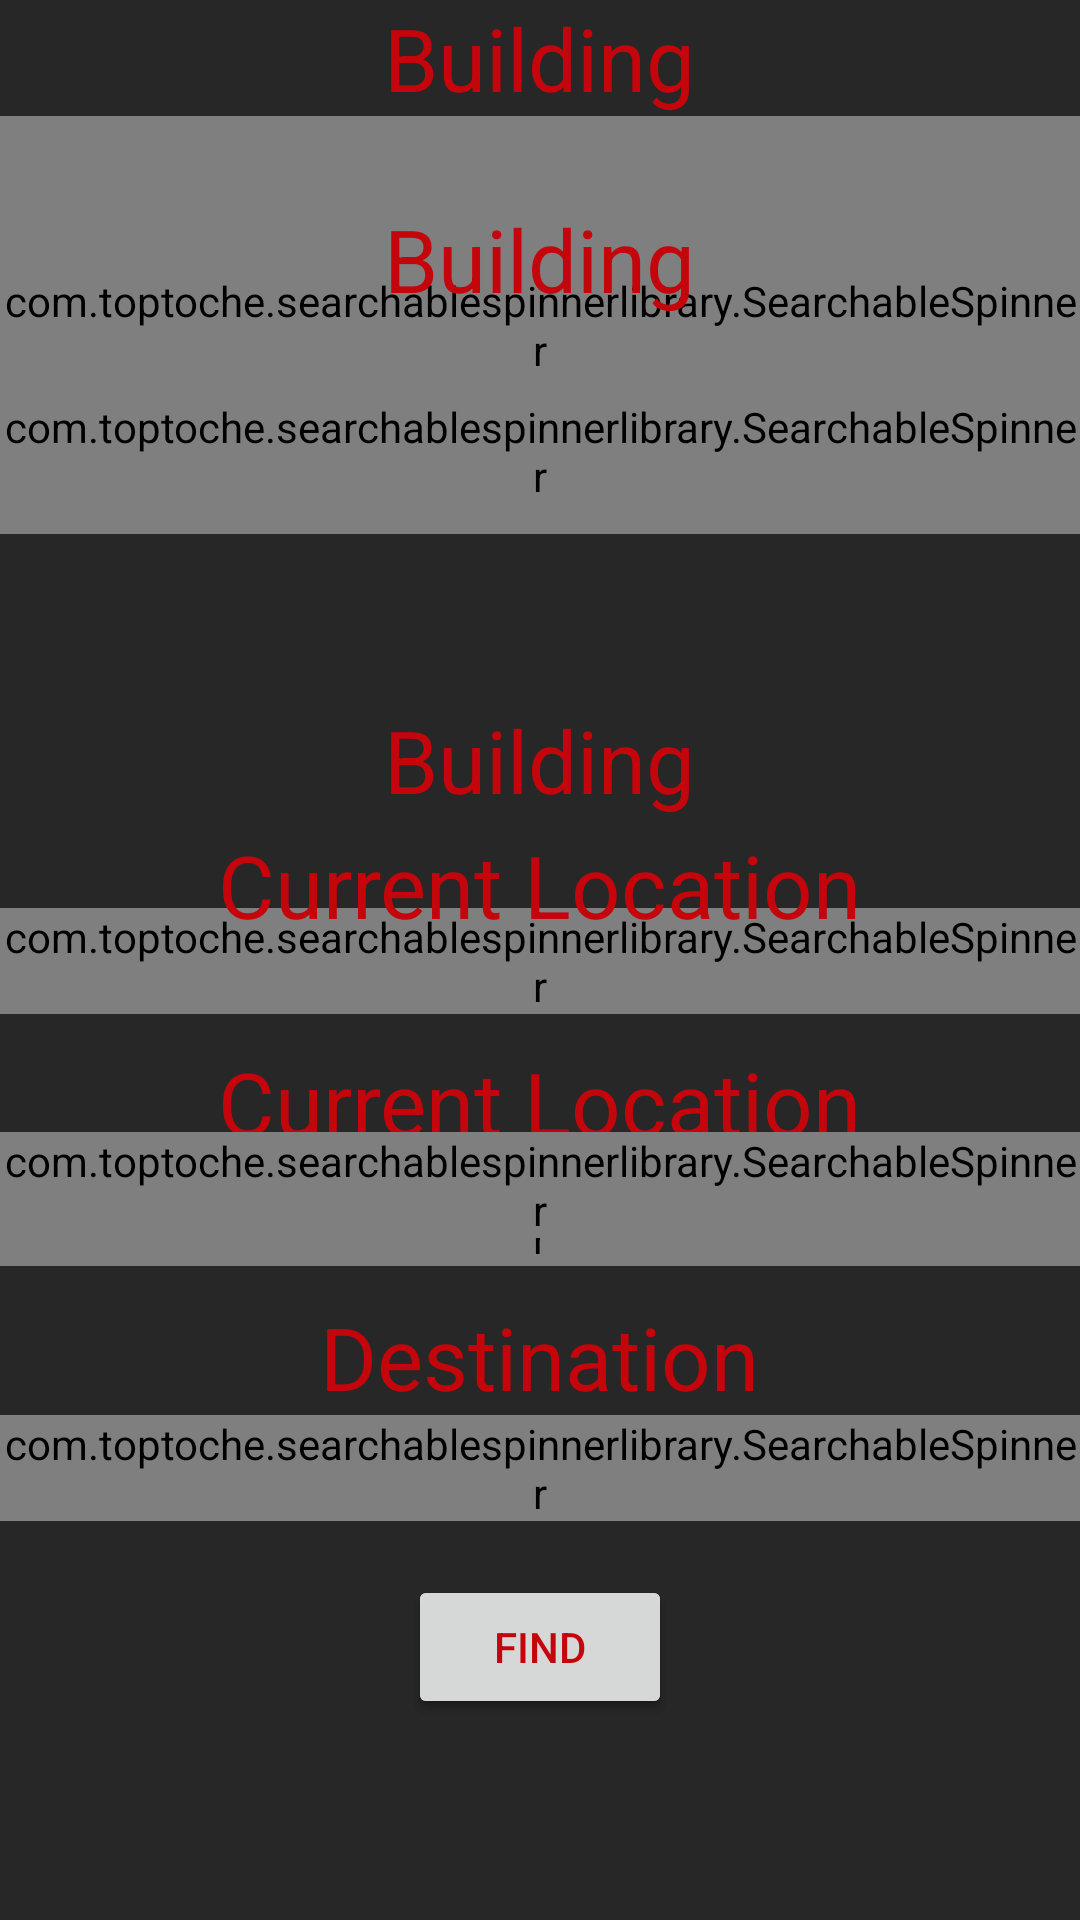

Produce the Android XML layout that renders to this screen, including the resource entries it uses.
<!-- AndroidManifest.xml: application theme AppTheme -->
<!-- res/layout/activity_main.xml -->
<?xml version="1.0" encoding="utf-8"?>
<TabHost xmlns:android="http://schemas.android.com/apk/res/android"
    android:id="@+id/tabHost"

    android:layout_width="fill_parent"
    android:layout_height="fill_parent">

    <RelativeLayout
        android:layout_width="fill_parent"

        android:layout_height="wrap_content"
        android:orientation="vertical">


        <TabWidget
            android:id="@android:id/tabs"
            android:layout_width="fill_parent"
            android:layout_height="50dp"
            android:layout_alignParentBottom="true"></TabWidget>

        <FrameLayout
            android:id="@android:id/tabcontent"
            android:layout_width="fill_parent"

            android:layout_height="fill_parent"
            android:layout_marginBottom="50dp">

            <include
                android:id="@+id/room_finder"
                layout="@layout/room_finder" />

            <include
                android:id="@+id/floor_gallery"
                layout="@layout/floor_gallery" />

            <include
                android:id="@+id/bathroom"
                layout="@layout/bathroom" />

            <include
                android:id="@+id/favorite"
                layout="@layout/favorite" />

        </FrameLayout>
    </RelativeLayout>
</TabHost>
<!-- res/layout/room_finder.xml (included above) -->
<?xml version="1.0" encoding="utf-8"?>
<RelativeLayout xmlns:android="http://schemas.android.com/apk/res/android"
    android:layout_width="match_parent"
    android:layout_height="match_parent"
    xmlns:app="http://schemas.android.com/apk/res-auto"
    android:id="@+id/room_finder">

    <TextView
        android:layout_width="wrap_content"
        android:layout_height="wrap_content"
        android:text="Building"
        android:layout_marginBottom="30dip"
        android:textSize="14pt"
        android:id="@+id/textView3_r"
        android:layout_above="@+id/spinner1_r"
        android:layout_centerHorizontal="true" />

    <TextView
        android:layout_width="wrap_content"
        android:layout_height="wrap_content"
        android:text="Destination"
        android:textSize="14pt"
        android:id="@+id/textView_r"
        android:layout_above="@+id/spinner3_r"
        android:layout_centerHorizontal="true" />

    <Button
        android:layout_width="wrap_content"
        android:layout_height="wrap_content"
        android:text="Find"
        android:onClick="findRF"
        android:layout_marginBottom="17dp"
        android:id="@+id/button_r"
        android:layout_alignParentBottom="true"
        android:layout_centerHorizontal="true" />

    <TextView
        android:layout_width="wrap_content"
        android:layout_height="wrap_content"
        android:text="Current Location"
        android:textSize="14pt"
        android:id="@+id/textView2_r"
        android:layout_above="@+id/spinner2_r"
        android:layout_centerHorizontal="true" />

    <com.toptoche.searchablespinnerlibrary.SearchableSpinner
        android:id="@+id/spinner1_r"
        android:layout_width="wrap_content"
        android:layout_height="wrap_content"
        android:entries="@array/tempData"
        app:hintText="Select Building"
        android:layout_above="@+id/textView2_r"
        android:layout_centerHorizontal="true"
        android:layout_marginBottom="10dp" />

    <com.toptoche.searchablespinnerlibrary.SearchableSpinner
        android:id="@+id/spinner2_r"
        android:layout_width="wrap_content"
        android:layout_height="wrap_content"
        android:entries="@array/tempData"
        app:hintText="Select Current Location"
        android:layout_above="@+id/textView_r"
        android:layout_centerHorizontal="true"
        android:layout_marginBottom="11dp" />

    <com.toptoche.searchablespinnerlibrary.SearchableSpinner
        android:id="@+id/spinner3_r"
        android:layout_width="wrap_content"
        android:layout_height="wrap_content"
        android:entries="@array/tempData"
        app:hintText="Select Destination"
        android:layout_marginBottom="18dp"
        android:layout_above="@+id/button_r"
        android:layout_centerHorizontal="true" />

</RelativeLayout>
<!-- res/layout/floor_gallery.xml (included above) -->
<?xml version="1.0" encoding="utf-8"?>
<RelativeLayout xmlns:android="http://schemas.android.com/apk/res/android"
    android:layout_width="match_parent"
    android:layout_height="match_parent"
    xmlns:app="http://schemas.android.com/apk/res-auto"
    android:id="@+id/floor_gallery">

    <TextView
        android:layout_width="wrap_content"
        android:layout_height="wrap_content"
        android:text="Building"
        android:textSize="14pt"
        android:id="@+id/textView3_g"
        android:layout_centerHorizontal="true"
        android:layout_alignParentTop="true" />

    <GridView
        android:id="@+id/gridView1_g"
        android:numColumns="3"
        android:gravity="center"
        android:columnWidth="70dp"
        android:stretchMode="columnWidth"
        android:layout_width="fill_parent"
        android:scrollbars="vertical"
        android:verticalSpacing="10dp"
        android:horizontalSpacing="10dp"
        android:layout_height="400dp"
        android:layout_alignParentBottom="true"
        android:layout_alignParentLeft="true"
        android:layout_alignParentStart="true">
    </GridView>

    <com.toptoche.searchablespinnerlibrary.SearchableSpinner
        android:id="@+id/spinner1_g"
        android:layout_width="wrap_content"
        android:layout_height="wrap_content"
        android:entries="@array/tempData"
        app:hintText="Select Building"
        android:layout_marginBottom="12dp"
        android:layout_above="@+id/gridView1_g"
        android:layout_below="@+id/textView3_g"
        android:layout_centerHorizontal="true" />

</RelativeLayout>
<!-- res/layout/bathroom.xml (included above) -->
<?xml version="1.0" encoding="utf-8"?>
<RelativeLayout xmlns:android="http://schemas.android.com/apk/res/android"
    android:layout_width="match_parent"
    android:layout_height="match_parent"
    xmlns:app="http://schemas.android.com/apk/res-auto"
    android:id="@+id/bathroom">

    <TextView
        android:layout_width="wrap_content"
        android:layout_height="wrap_content"
        android:text="Current Location"
        android:textSize="14pt"
        android:id="@+id/textView_b"
        android:layout_centerVertical="true"
        android:layout_centerHorizontal="true" />

    <com.toptoche.searchablespinnerlibrary.SearchableSpinner
        android:id="@+id/spinner1_b"
        android:layout_width="wrap_content"
        android:layout_height="wrap_content"
        android:entries="@array/tempData"
        app:hintText="Select Building"
        android:layout_below="@+id/textView3_b"
        android:layout_centerHorizontal="true"
        android:layout_marginTop="27dp" />

    <TextView
        android:layout_width="wrap_content"
        android:layout_height="wrap_content"
        android:text="Building"
        android:textSize="14pt"
        android:id="@+id/textView3_b"
        android:layout_alignParentTop="true"
        android:layout_centerHorizontal="true"
        android:layout_marginTop="67dp" />

    <com.toptoche.searchablespinnerlibrary.SearchableSpinner
        android:id="@+id/spinner2_b"
        android:layout_width="wrap_content"
        android:layout_height="wrap_content"
        android:entries="@array/tempData"
        app:hintText="Select Current Location"
        android:layout_marginTop="63dp"
        android:layout_below="@+id/textView_b"
        android:layout_centerHorizontal="true" />

    <Button
        android:layout_width="wrap_content"
        android:layout_height="wrap_content"
        android:text="Find"
        android:onClick="findBF"
        android:layout_marginBottom="17dp"
        android:id="@+id/button_b"
        android:layout_alignParentBottom="true"
        android:layout_centerHorizontal="true" />

</RelativeLayout>
<!-- res/layout/favorite.xml (included above) -->
<?xml version="1.0" encoding="utf-8"?>
<RelativeLayout xmlns:android="http://schemas.android.com/apk/res/android"
    android:orientation="vertical" android:layout_width="match_parent"
    android:layout_height="match_parent"
    android:id="@+id/favorite">

    <GridView xmlns:android="http://schemas.android.com/apk/res/android"
        android:id="@+id/gridView1_f"
        android:numColumns="1"
        android:gravity="center"
        android:columnWidth="70dp"
        android:stretchMode="columnWidth"
        android:layout_width="fill_parent"
        android:scrollbars="vertical"
        android:verticalSpacing="10dp"
        android:horizontalSpacing="10dp"
        android:layout_height="fill_parent" >
    </GridView>

</RelativeLayout>
<!-- resources referenced by this layout -->
<resources>
  <string-array name="tempData">
          <item>You</item>
          <item>should</item>
          <item>not</item>
          <item>be</item>
          <item>seeing</item>
          <item>these!</item>
      </string-array>
  <style name="AppTheme" parent="Theme.AppCompat.Light.DarkActionBar">
          
          <item name="colorPrimary">@color/colorPrimary</item>
          <item name="colorPrimaryDark">@color/colorPrimaryDark</item>
          <item name="colorAccent">@color/colorAccent</item>
          <item name="android:windowBackground">@color/colorWindowBackground</item>
          <item name="android:textColor">@color/colorTextColor</item>
      </style>
  <color name="colorPrimary">#c5050c</color>
  <color name="colorPrimaryDark">#9b0000</color>
  <color name="colorAccent">#FF4081</color>
  <color name="colorWindowBackground">#282728</color>
  <color name="colorTextColor">#c5050c</color>
</resources>
